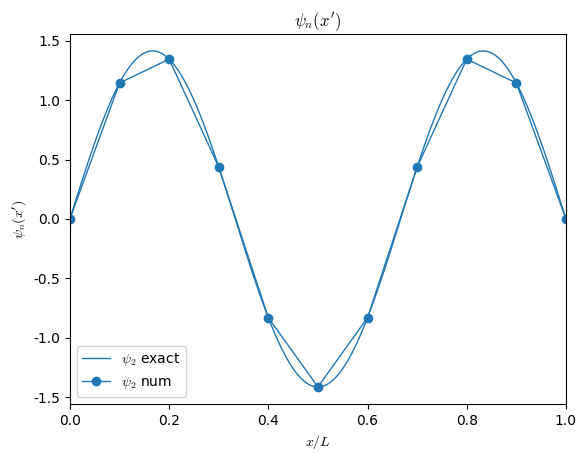
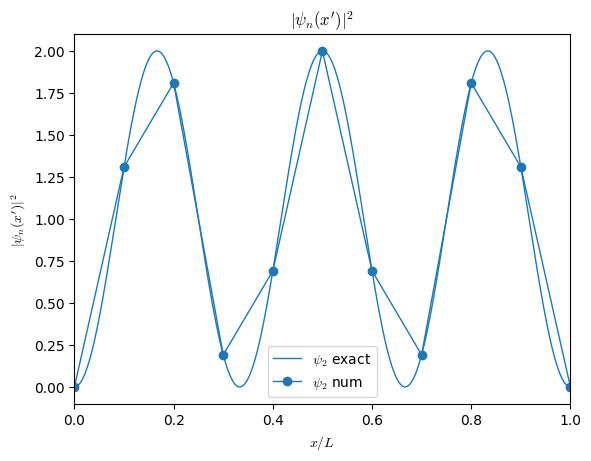
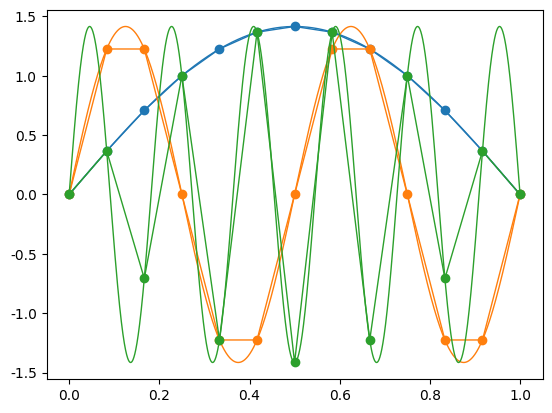
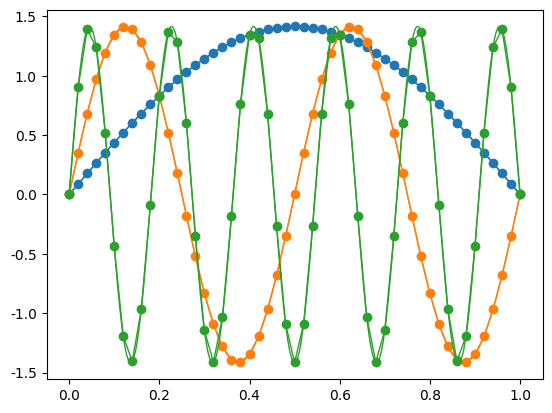
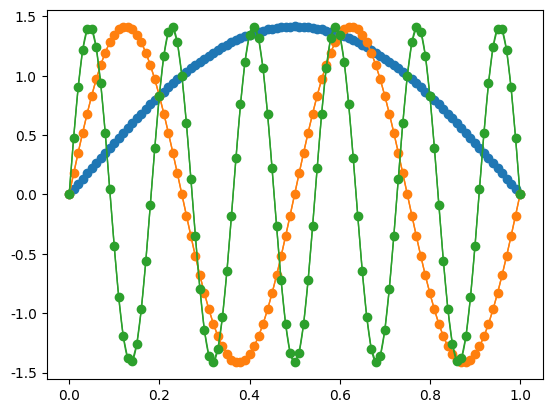
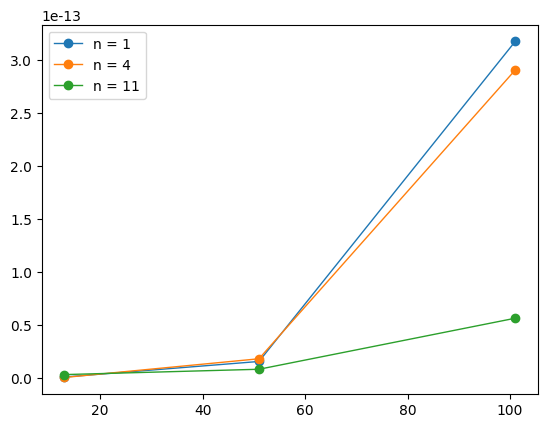

These charts were generated, in order, by the following Python code:
import numpy as np
import matplotlib as mpl
from matplotlib import rc
import matplotlib.pyplot as plt
from math import sqrt, pi, sin, cos


mpl.rcParams['lines.linewidth'] = 1.0  # reduce default line width
mpl.rcParams['mathtext.fontset'] = 'cm'
rc('font', **{'family': 'serif', 'serif': ['CMU Serif Roman 2']})
# rc('text', usetex=True)  # render using LaTeX
# rc('mathtext.fontset' : dejavusans
plt.close("all")


def normEigen(x, u):
    # normalizes eigenfunctions
    norm = np.trapz(u*u, x)
    # print("norm = %f, dx = %f" % (norm, x[1] - x[0]))
    # print(sqrt(norm))
    return u/sqrt(norm)


def eval(N=201):
    L = 1
    dx = L/(N-1)
    dx2 = dx*dx
    x = np.linspace(0, L, N)

    # don't set up matrix for psi_0 and psi_N, since they are known
    N = N - 2
    A = np.zeros([N, N])

    for i in range(N):
        A[i, i] = 2/dx2
        if i > 0:  # skip first row
            A[i, i-1] = -1/dx2
        if i < N-1:  # skip last row
            A[i, i+1] = -1/dx2

    eigvals, eigvecs = np.linalg.eig(A)

    # add boundary conditions (zeros)
    eigvecs = np.append(np.zeros([1, N]), eigvecs, axis=0)
    eigvecs = np.append(eigvecs, np.zeros([1, N]), axis=0)

    # sort according to size of eigenvalues
    eigvecs = eigvecs[:, np.argsort(eigvals)]
    eigvals = np.sort(eigvals)

    # normalize
    for i in range(eigvecs.shape[1]):
        eigvecs[:, i] /= sqrt(dx)
        # eigvecs[:, i] = normEigen(x, eigvecs[:, i])

    # fix sign
    for i in range(eigvecs.shape[1]):
        if eigvecs[1, i] < 0:
            eigvecs[:, i] *= -1

    return x, eigvals, eigvecs


# plot eigenfunctions
N = 11
x2 = np.linspace(0, 1, 10000)
n = 2
x, eigvals, eigvecs = eval(N)
psi_n = eigvecs[:, n]
fig, ax = plt.subplots()
exact = sqrt(2)*np.sin(pi*x2*(n + 1))
l, = ax.plot(x2, exact, label=r"$\psi_%d$ exact" % n)
ax.plot(x, psi_n, "-o", color=l.get_color(), label=r"$\psi_%d$ num" % n)
ax.legend()
ax.set_ylabel(r"$\psi_n(x')$")
ax.set_title(r"$\psi_n(x')$")
ax.set_xlabel(r"$x/L$")
ax.set_xlim([0, 1])

fig, ax = plt.subplots()
l, = ax.plot(x2, exact*exact, label=r"$\psi_%d$ exact" % n)
ax.plot(x, psi_n*psi_n, "-o", color=l.get_color(), label=r"$\psi_%d$ num" % n)
ax.set_ylabel(r"$|\psi_n(x')|^2$")
ax.set_title(r"$|\psi_n(x')|^2$")
ax.set_xlabel(r"$x/L$")
ax.set_xlim([0, 1])
ax.legend()


## task 2.6
# calculate error in eigenfunction as function of discretization step
# Ns = [101, 501, 1001]
# Ns = [101, 501, 1001]
Ns = [13, 51, 101]
# m = [0, 10, 50]
m = [0, 3, 10]
# m = [0, 10, 50]
error = np.zeros([len(Ns), len(m)])
x2 = np.linspace(0, 1, 10000)
for idx, N in enumerate(Ns):
    x, eigvals, eigvecs = eval(N)

    fig, ax = plt.subplots()
    for j, n in enumerate(m):
        eigvec = eigvecs[:, n]
        eig_squared = eigvec*eigvec

        if True:
            exact = sqrt(2)*np.sin(pi*x*(n + 1))
            error[idx, j] = np.sum(np.abs(eigvec - exact))/len(eigvec)

            exact = sqrt(2)*np.sin(pi*x2*(n + 1))
            l, = ax.plot(x2, exact)
            ax.plot(x, eigvec, "-o", color=l.get_color())

        else:
            # error using difference between integrals
            exact_area = 1  # normalized solution should integrate to 1
            area = np.trapz(eig_squared, x)
            error[idx, j] = area - exact_area

            exact = sqrt(2)*np.sin(pi*x2*(n + 1))
            l, = ax.plot(x2, exact*exact)
            ax.plot(x, eig_squared, "-o", color=l.get_color())

# plot error
fig, ax = plt.subplots()
for j, n in enumerate(m):
    ax.plot(Ns, np.abs(error[:, j]), "-o", label="n = %d" % (n+1))
ax.legend()


plt.show()
